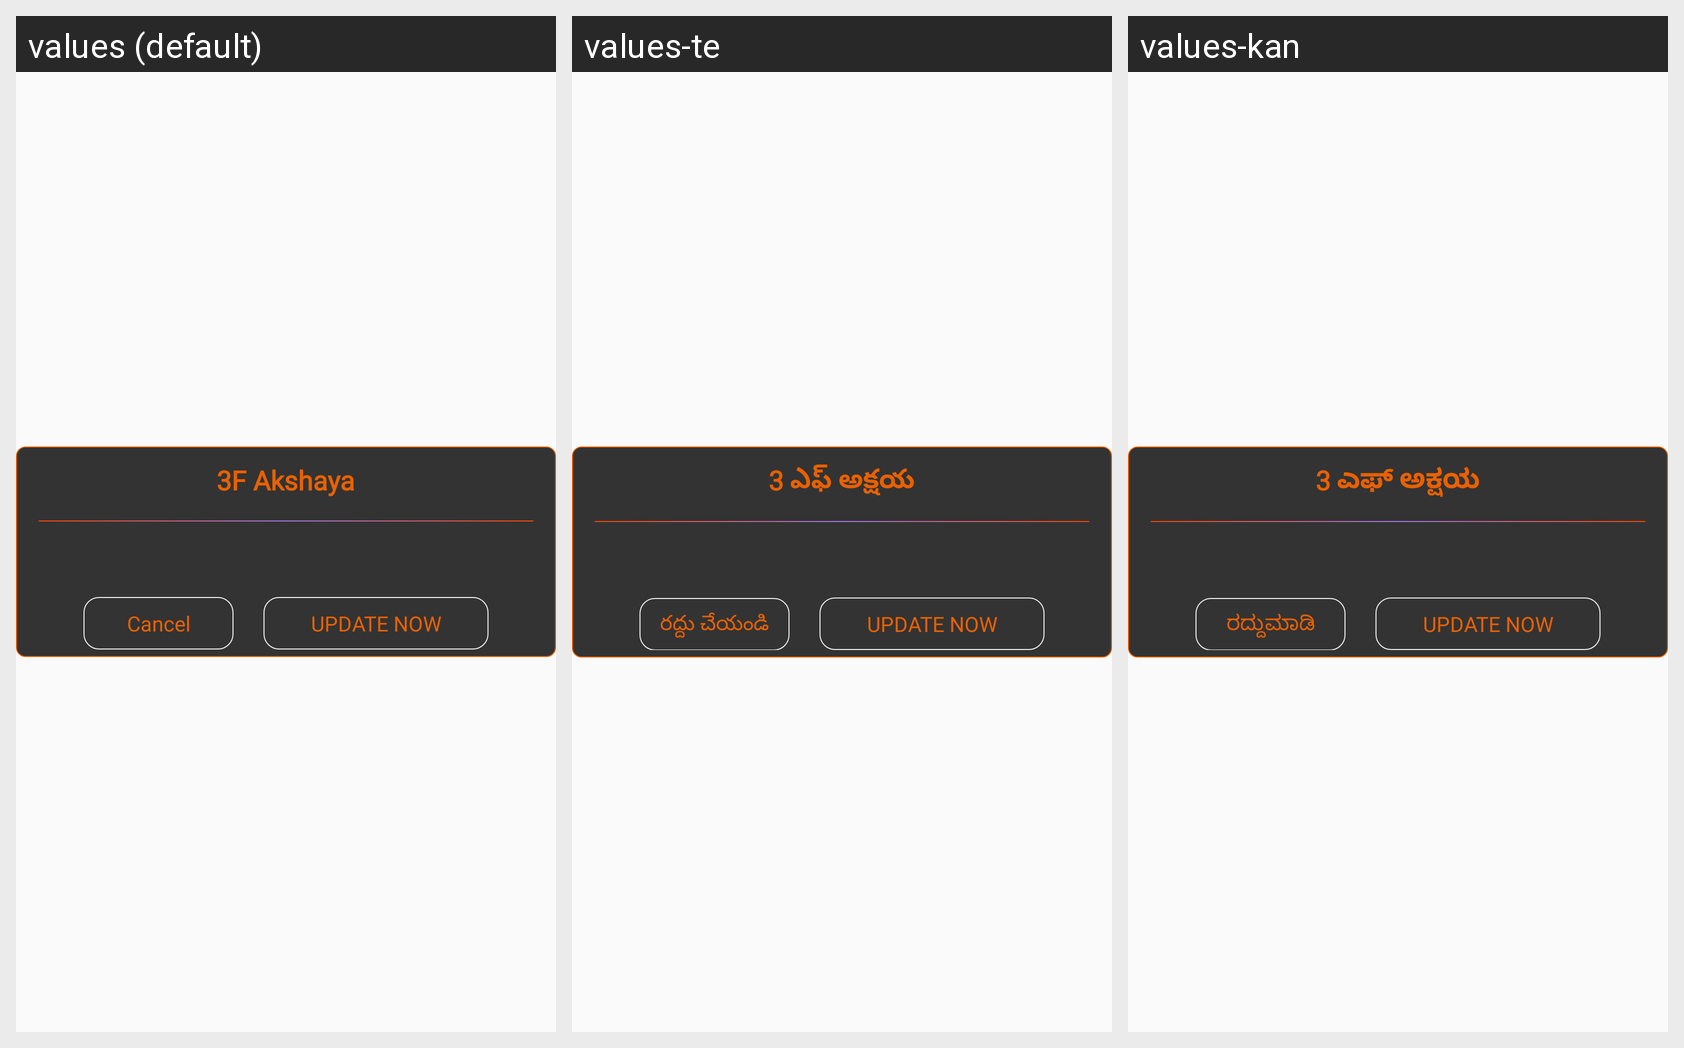

This grid shows one Android layout under several languages. Give, for every string resource on the screen, its name, the default text and each shown locale's text.
Android screen res/layout/dialog_update.xml rendered under 3 locales, left to right: values (default), values-te, values-kan. Device: Nexus 5 (rendered at 1080×1920; each locale shown at half size, 540×960, under a caption strip naming it); theme AppTheme.
Strings drawn on this screen, with the default value and each locale's value (text and hints the layout hard-codes, and strings that could not be matched under every locale, appear in the picture but are not listed):

app_name
  values: 3F Akshaya
  values-te: 3 ఎఫ్ అక్షయ
  values-kan: 3 ಎಫ್ ಅಕ್ಷಯ

cancel
  values: Cancel
  values-te: రద్దు చేయండి
  values-kan: ರದ್ದುಮಾಡಿ

updatenow
  values: UPDATE NOW
  values-te: UPDATE NOW
  values-kan: UPDATE NOW
